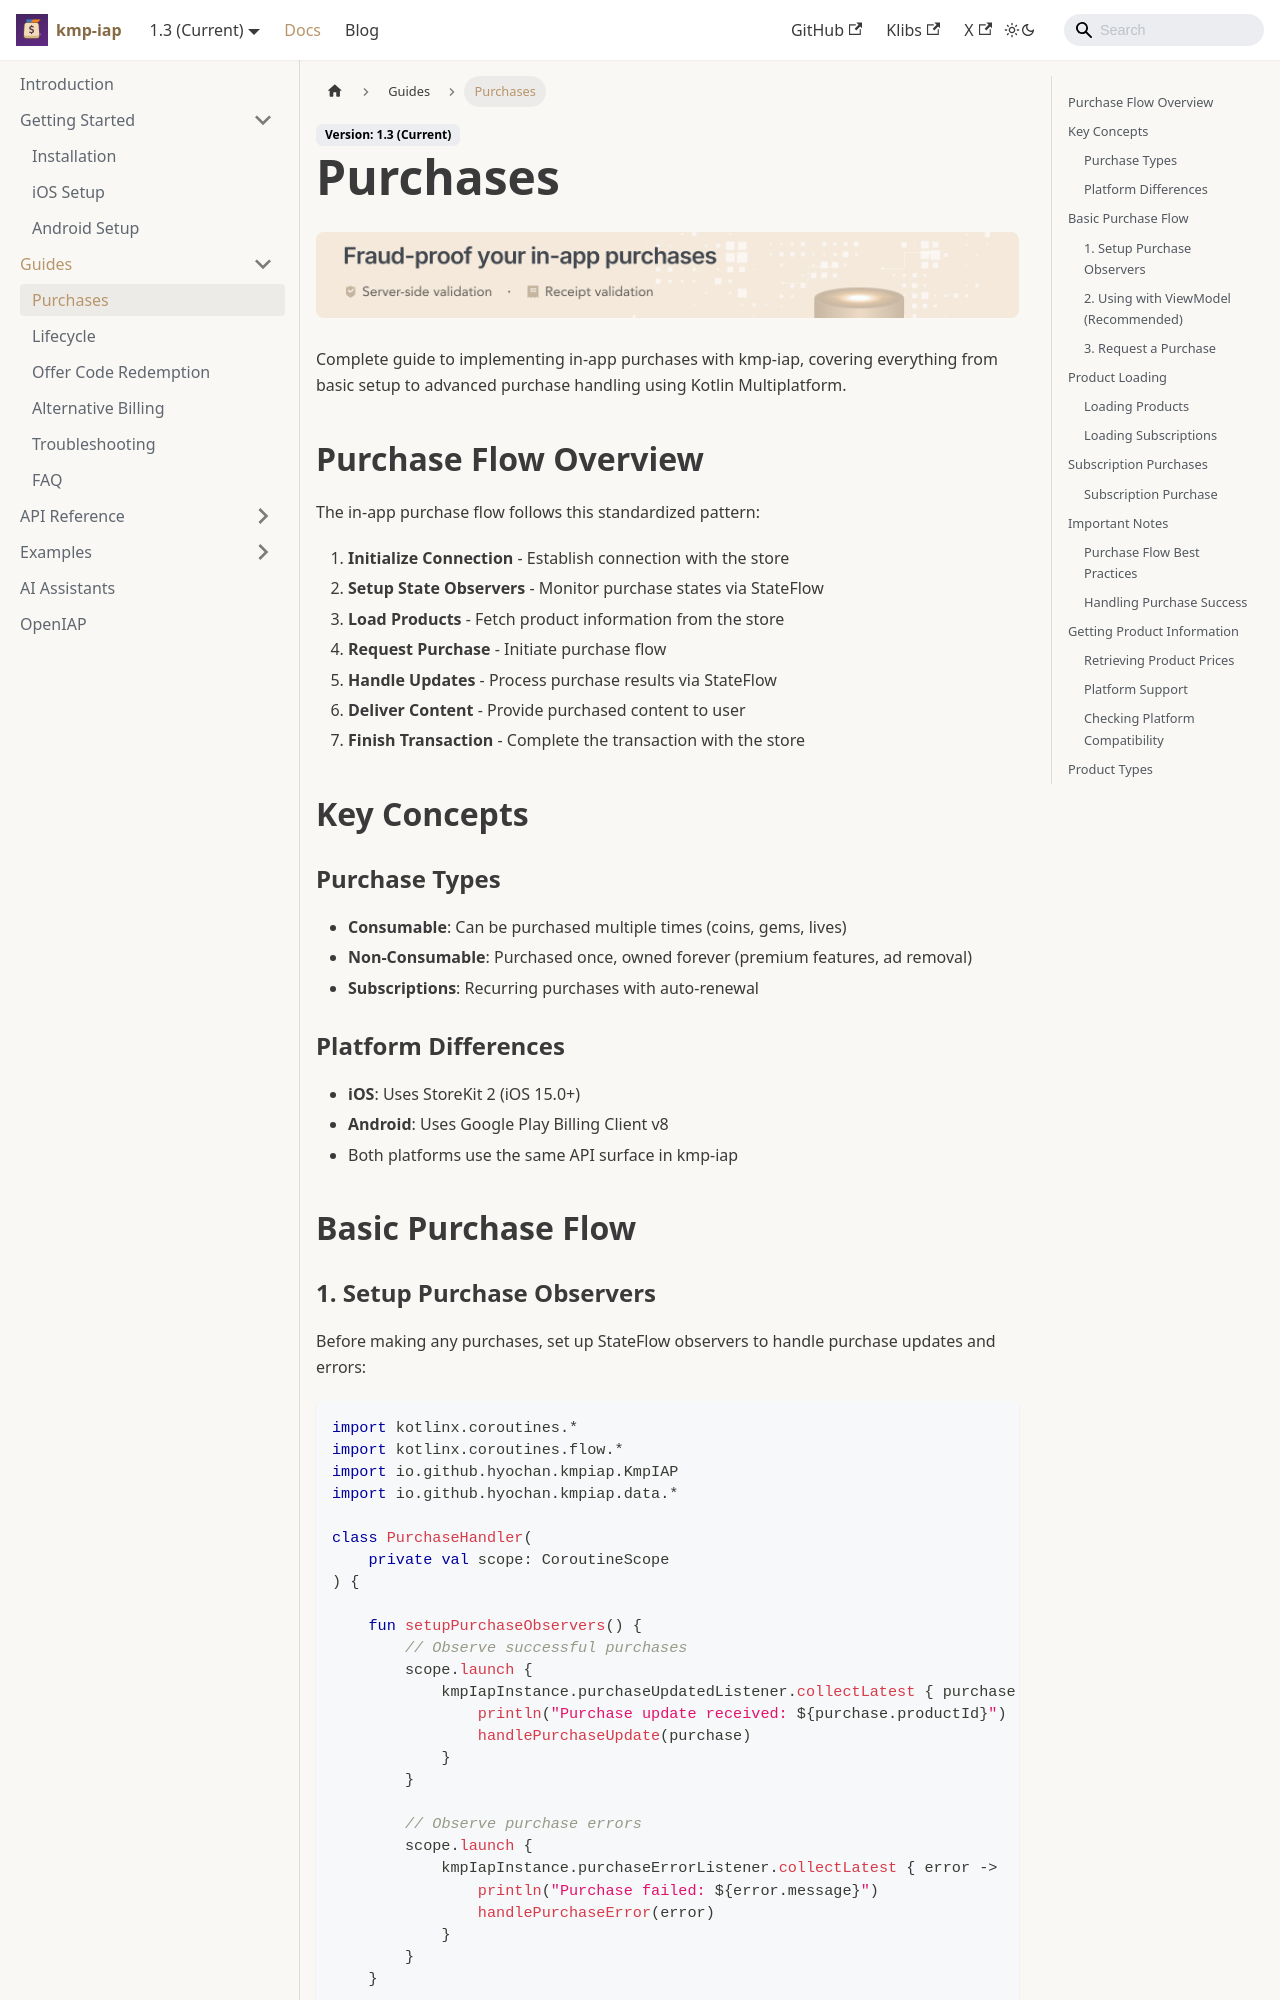

repository: hyochan/kmp-iap · page: docs/guides/purchases/index.html · generator: docusaurus

---
sidebar_position: 3
title: Purchases
---

import IapKitBanner from '@site/src/uis/IapKitBanner';

# Purchases

<IapKitBanner />

Complete guide to implementing in-app purchases with kmp-iap, covering everything from basic setup to advanced purchase handling using Kotlin Multiplatform.

## Purchase Flow Overview

The in-app purchase flow follows this standardized pattern:

1. **Initialize Connection** - Establish connection with the store
2. **Setup State Observers** - Monitor purchase states via StateFlow  
3. **Load Products** - Fetch product information from the store
4. **Request Purchase** - Initiate purchase flow
5. **Handle Updates** - Process purchase results via StateFlow
6. **Deliver Content** - Provide purchased content to user
7. **Finish Transaction** - Complete the transaction with the store

## Key Concepts

### Purchase Types
- **Consumable**: Can be purchased multiple times (coins, gems, lives)
- **Non-Consumable**: Purchased once, owned forever (premium features, ad removal)  
- **Subscriptions**: Recurring purchases with auto-renewal

### Platform Differences
- **iOS**: Uses StoreKit 2 (iOS 15.0+)
- **Android**: Uses Google Play Billing Client v8
- Both platforms use the same API surface in kmp-iap

## Basic Purchase Flow
